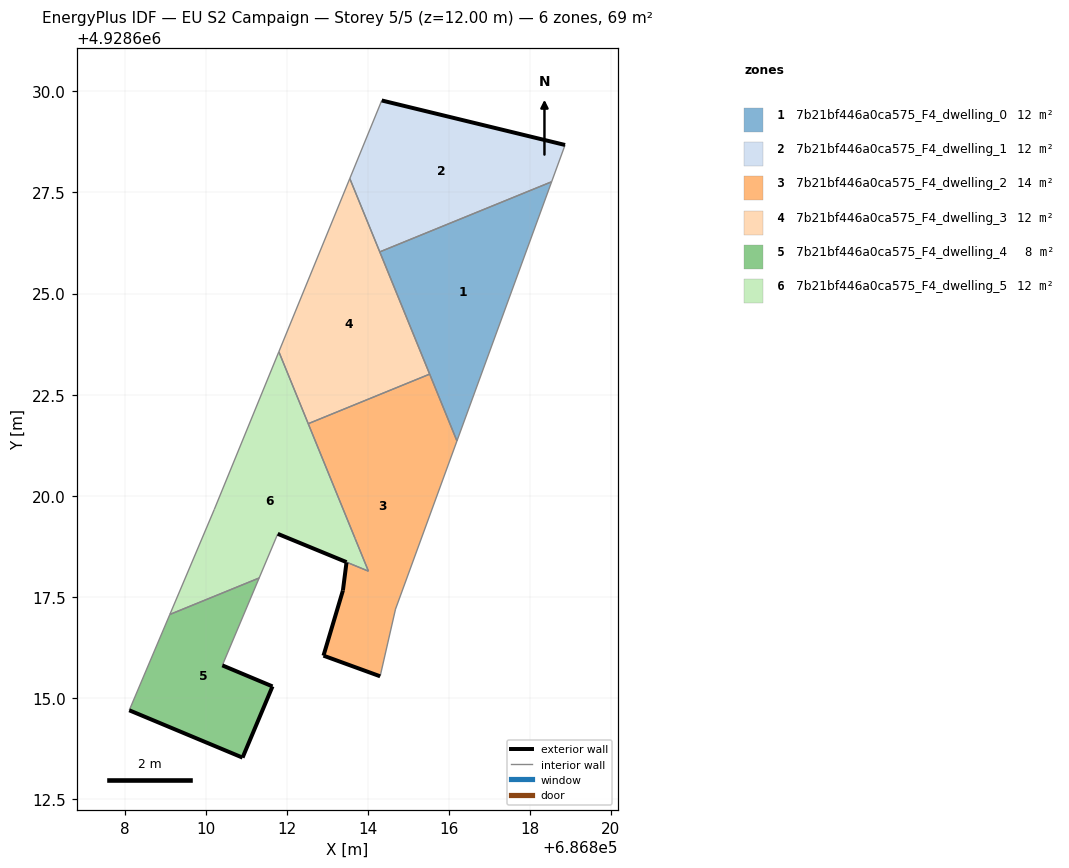
=== STOREY PLAN SPEC (per zone: floor XY polygon, exterior-wall plan segments, windows/doors) ===
zone 1: 7b21bf446a0ca575_F4_dwelling_0  (11.6 m²)
  floor: (686816.20, 4928621.36) (686818.54, 4928627.76) (686814.29, 4928626.03)
  interior walls: 4
zone 2: 7b21bf446a0ca575_F4_dwelling_1  (11.6 m²)
  floor: (686818.54, 4928627.76) (686818.87, 4928628.67) (686814.34, 4928629.77) (686813.55, 4928627.84) (686814.29, 4928626.03)
  exterior wall: (686814.34, 4928629.77) – (686818.87, 4928628.67)  [4.7 m]
  interior walls: 4
zone 3: 7b21bf446a0ca575_F4_dwelling_2  (14.4 m²)
  floor: (686814.30, 4928615.54) (686814.68, 4928617.20) (686816.20, 4928621.36) (686815.52, 4928623.01) (686812.52, 4928621.78) (686814.01, 4928618.14) (686813.47, 4928618.36) (686813.38, 4928617.66) (686812.90, 4928616.05)
  exterior wall: (686814.30, 4928615.54) – (686812.90, 4928616.05)  [1.5 m]
  exterior wall: (686812.90, 4928616.05) – (686813.38, 4928617.66)  [1.7 m]
  exterior wall: (686813.38, 4928617.66) – (686813.47, 4928618.36)  [0.7 m]
  interior walls: 7
zone 4: 7b21bf446a0ca575_F4_dwelling_3  (11.6 m²)
  floor: (686815.52, 4928623.01) (686813.55, 4928627.84) (686811.80, 4928623.56) (686812.52, 4928621.78)
  interior walls: 5
zone 5: 7b21bf446a0ca575_F4_dwelling_4  (8.3 m²)
  floor: (686810.90, 4928613.53) (686811.64, 4928615.29) (686810.40, 4928615.81) (686811.31, 4928617.97) (686809.10, 4928617.07) (686808.10, 4928614.70)
  exterior wall: (686810.90, 4928613.53) – (686808.10, 4928614.70)  [3.0 m]
  exterior wall: (686810.40, 4928615.81) – (686811.64, 4928615.29)  [1.3 m]
  exterior wall: (686811.64, 4928615.29) – (686810.90, 4928613.53)  [1.9 m]
  interior walls: 3
zone 6: 7b21bf446a0ca575_F4_dwelling_5  (12.0 m²)
  floor: (686814.01, 4928618.14) (686811.80, 4928623.56) (686810.20, 4928619.66) (686809.10, 4928617.07) (686811.31, 4928617.97) (686811.77, 4928619.06)
  exterior wall: (686813.47, 4928618.36) – (686811.77, 4928619.06)  [1.8 m]
  interior walls: 8

=== DERIVED (storey summary) ===
Building: EU S2 Campaign
Storey: 5 of 5  (floor level z = 12.00 m)
Storey gross floor area: 69.4 m²
Zones on this storey: 6
  - 7b21bf446a0ca575_F4_dwelling_0: floor 11.6 m²
  - 7b21bf446a0ca575_F4_dwelling_1: floor 11.6 m²; exterior wall 4.7 m (14.0 m²); WWR 0.0%
  - 7b21bf446a0ca575_F4_dwelling_2: floor 14.4 m²; exterior wall 3.9 m (11.6 m²); WWR 0.0%
  - 7b21bf446a0ca575_F4_dwelling_3: floor 11.6 m²
  - 7b21bf446a0ca575_F4_dwelling_4: floor 8.3 m²; exterior wall 6.3 m (18.9 m²); WWR 0.0%
  - 7b21bf446a0ca575_F4_dwelling_5: floor 12.0 m²; exterior wall 1.8 m (5.5 m²); WWR 0.0%
Zone adjacency (shared interzone walls):
  - 7b21bf446a0ca575_F4_dwelling_0 ↔ 7b21bf446a0ca575_F4_dwelling_1
  - 7b21bf446a0ca575_F4_dwelling_0 ↔ 7b21bf446a0ca575_F4_dwelling_2
  - 7b21bf446a0ca575_F4_dwelling_0 ↔ 7b21bf446a0ca575_F4_dwelling_3
  - 7b21bf446a0ca575_F4_dwelling_1 ↔ 7b21bf446a0ca575_F4_dwelling_3
  - 7b21bf446a0ca575_F4_dwelling_2 ↔ 7b21bf446a0ca575_F4_dwelling_3
  - 7b21bf446a0ca575_F4_dwelling_2 ↔ 7b21bf446a0ca575_F4_dwelling_5
  - 7b21bf446a0ca575_F4_dwelling_3 ↔ 7b21bf446a0ca575_F4_dwelling_5
  - 7b21bf446a0ca575_F4_dwelling_4 ↔ 7b21bf446a0ca575_F4_dwelling_5